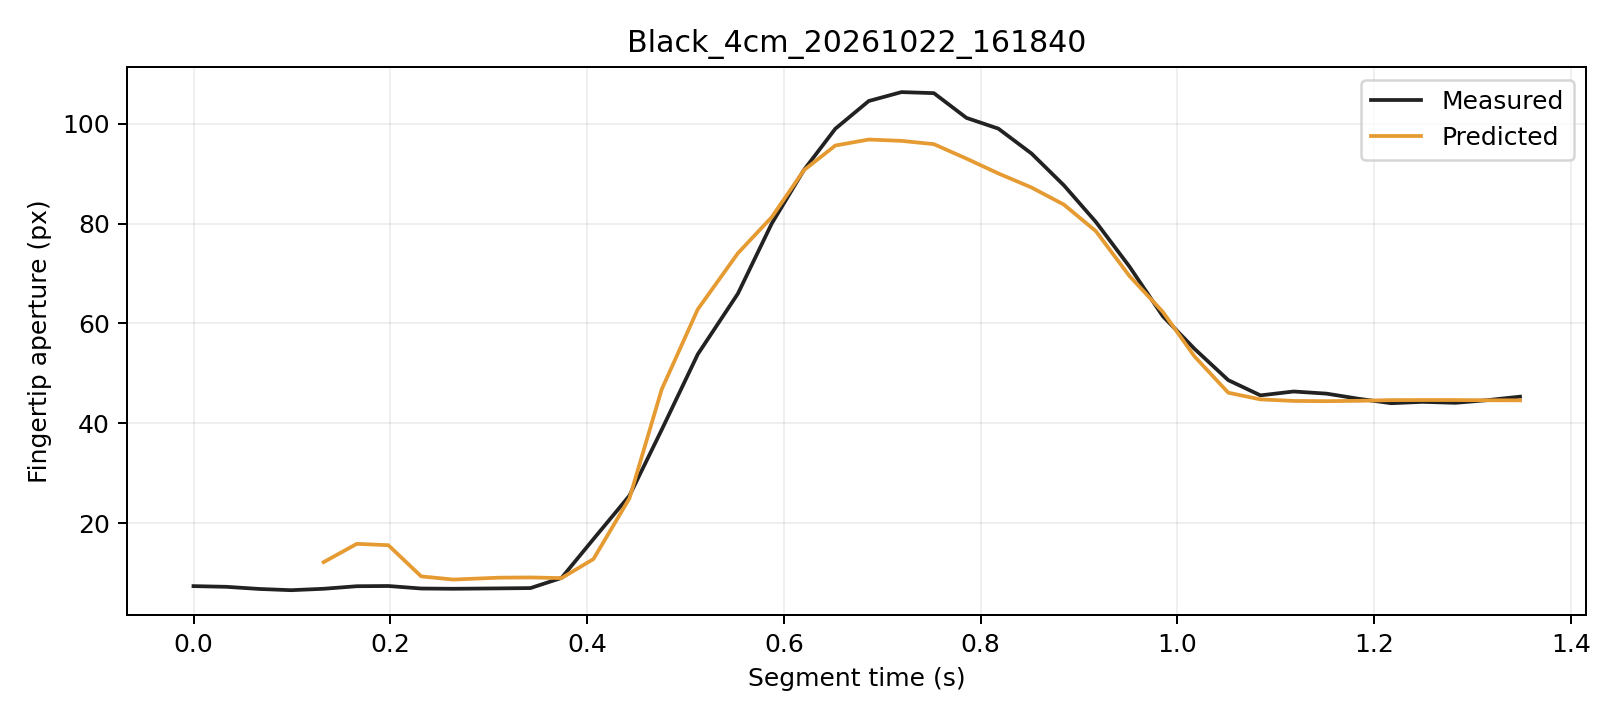

Data behind this chart, as committed beside it:
trial, segment_frame, frame, time_s, distance_px, actual_aperture_px, predicted_window5_px, phase, status
Black_4cm_20261022_161840, 0, 1211, 0.0, 242.3, 7.388, , Initial, window_not_ready
Black_4cm_20261022_161840, 1, 1212, 0.03356, 242.7, 7.247, , Initial, window_not_ready
Black_4cm_20261022_161840, 2, 1213, 0.06686, 244.9, 6.819, , Initial, window_not_ready
Black_4cm_20261022_161840, 3, 1214, 0.0991, 243.3, 6.571, , Initial, window_not_ready
Black_4cm_20261022_161840, 4, 1215, 0.1322, 240.6, 6.854, 12.19, Initial, ready
Black_4cm_20261022_161840, 5, 1216, 0.166, 240.4, 7.367, 15.86, Initial, ready
Black_4cm_20261022_161840, 6, 1217, 0.198, 241.2, 7.411, 15.58, Initial, ready
Black_4cm_20261022_161840, 7, 1218, 0.2314, 242.5, 6.908, 9.338, Initial, ready
Black_4cm_20261022_161840, 8, 1219, 0.264, 242.4, 6.856, 8.702, Initial, ready
Black_4cm_20261022_161840, 9, 1220, 0.3101, 242.5, 6.932, 9.078, Initial, ready
Black_4cm_20261022_161840, 10, 1221, 0.3425, 243.3, 6.998, 9.123, Initial, ready
Black_4cm_20261022_161840, 11, 1222, 0.374, 243, 9.028, 8.993, Initial, ready
Black_4cm_20261022_161840, 12, 1223, 0.4065, 240.2, 16.8, 12.81, Grasping, ready
Black_4cm_20261022_161840, 13, 1224, 0.443, 235.8, 25.49, 24.96, Grasping, ready
Black_4cm_20261022_161840, 14, 1225, 0.4758, 227.1, 38.69, 46.78, Grasping, ready
Black_4cm_20261022_161840, 15, 1226, 0.5125, 216.8, 53.81, 62.81, Grasping, ready
Black_4cm_20261022_161840, 16, 1227, 0.5533, 204.9, 65.97, 74.06, Grasping, ready
Black_4cm_20261022_161840, 17, 1228, 0.5877, 190, 80.02, 81.29, Grasping, ready
Black_4cm_20261022_161840, 18, 1229, 0.6204, 175.7, 90.73, 90.69, Grasping, ready
Black_4cm_20261022_161840, 19, 1230, 0.6523, 158.6, 98.98, 95.62, Grasping, ready
Black_4cm_20261022_161840, 20, 1231, 0.6862, 140.2, 104.5, 96.82, Grasping, ready
Black_4cm_20261022_161840, 21, 1232, 0.7195, 120.9, 106.3, 96.56, Grasping, ready
Black_4cm_20261022_161840, 22, 1233, 0.7524, 100.7, 106.1, 95.89, Grasping, ready
Black_4cm_20261022_161840, 23, 1234, 0.7855, 81.47, 101.2, 93, Grasping, ready
Black_4cm_20261022_161840, 24, 1235, 0.818, 61.69, 99, 90.03, Grasping, ready
Black_4cm_20261022_161840, 25, 1236, 0.8517, 44.81, 94.01, 87.21, Grasping, ready
Black_4cm_20261022_161840, 26, 1237, 0.8846, 30.64, 87.65, 83.79, Grasping, ready
Black_4cm_20261022_161840, 27, 1238, 0.917, 18.24, 80.33, 78.48, Grasping, ready
Black_4cm_20261022_161840, 28, 1239, 0.9511, 9.321, 71.4, 69.51, Grasping, ready
Black_4cm_20261022_161840, 29, 1240, 0.9852, 3.047, 61.43, 62.28, Grasping, ready
Black_4cm_20261022_161840, 30, 1241, 1.017, 2.346, 54.91, 53.39, Grasping, ready
Black_4cm_20261022_161840, 31, 1242, 1.052, 3.58, 48.64, 46.12, Hold, ready
Black_4cm_20261022_161840, 32, 1243, 1.084, 4.208, 45.59, 44.78, Hold, ready
Black_4cm_20261022_161840, 33, 1244, 1.118, 4.525, 46.36, 44.47, Hold, ready
Black_4cm_20261022_161840, 34, 1245, 1.151, 5.153, 45.93, 44.43, Hold, ready
Black_4cm_20261022_161840, 35, 1246, 1.184, 5.127, 44.9, 44.5, Hold, ready
Black_4cm_20261022_161840, 36, 1247, 1.217, 3.713, 44.02, 44.64, Hold, ready
Black_4cm_20261022_161840, 37, 1248, 1.249, 3.822, 44.29, 44.65, Hold, ready
Black_4cm_20261022_161840, 38, 1249, 1.282, 4.16, 44.09, 44.65, Hold, ready
Black_4cm_20261022_161840, 39, 1250, 1.315, 4.385, 44.63, 44.6, Hold, ready
Black_4cm_20261022_161840, 40, 1251, 1.348, 3.786, 45.33, 44.59, Hold, ready
